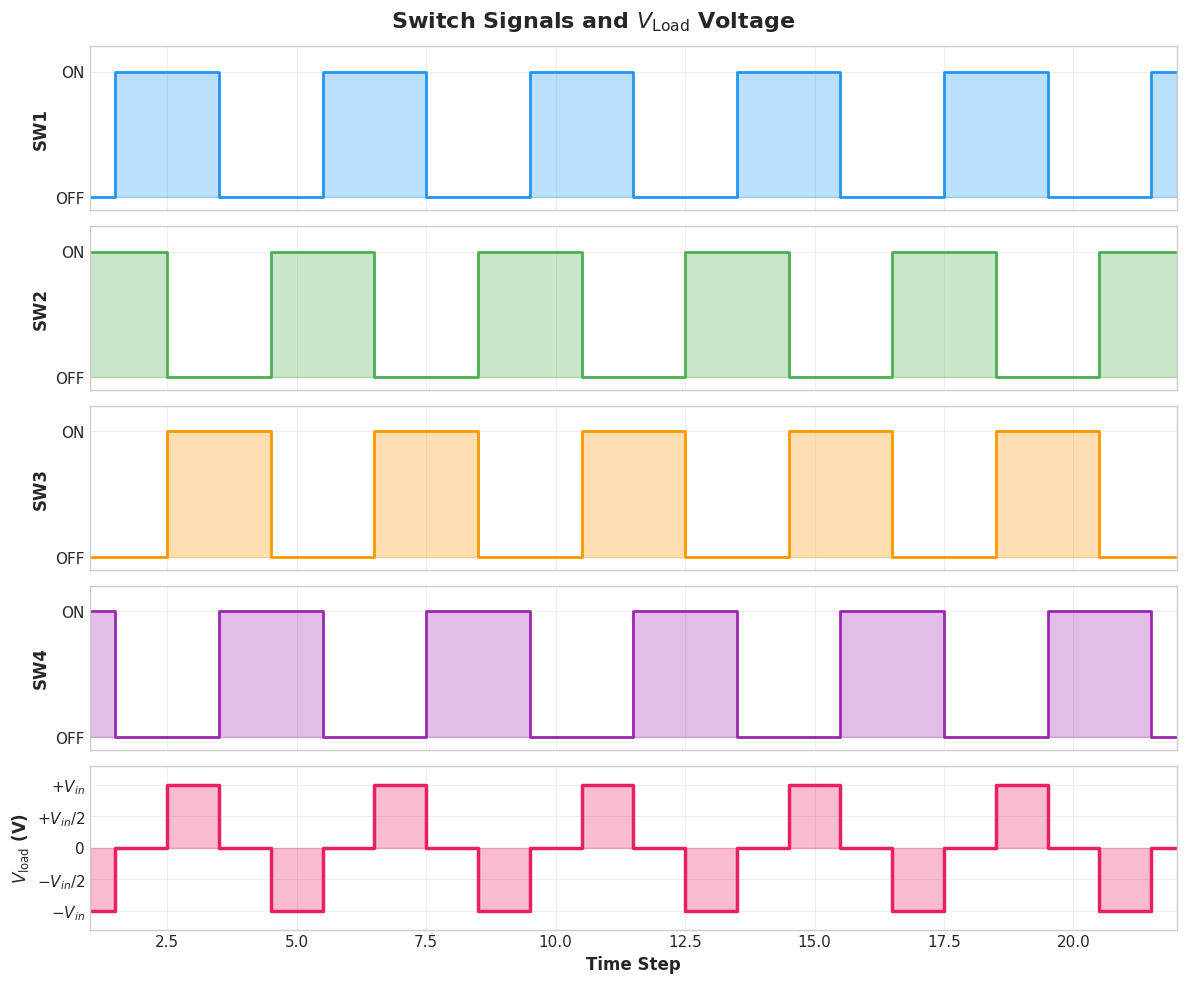

Write the Python code that produced this figure. (Note: this script raises an exception after producing the figure.)
import numpy as np
import matplotlib.pyplot as plt
import matplotlib.patches as mpatches
from matplotlib.patches import FancyBboxPatch, Rectangle, FancyArrowPatch
import matplotlib.lines as mlines

plt.style.use('seaborn-v0_8-whitegrid')
plt.rcParams['font.family'] = 'DejaVu Sans'
plt.rcParams['font.size'] = 11
plt.rcParams['axes.labelsize'] = 12
plt.rcParams['axes.titlesize'] = 14

t = np.arange(1, 23)  # Time steps 1-22

SW1 = np.array([0, 1, 1, 0, 0, 1, 1, 0, 0, 1, 1, 0, 0, 1, 1, 0, 0, 1, 1, 0, 0, 1])
SW2 = np.array([1, 1, 0, 0, 1, 1, 0, 0, 1, 1, 0, 0, 1, 1, 0, 0, 1, 1, 0, 0, 1, 1])
SW3 = np.array([0, 0, 1, 1, 0, 0, 1, 1, 0, 0, 1, 1, 0, 0, 1, 1, 0, 0, 1, 1, 0, 0])
SW4 = np.array([1, 0, 0, 1, 1, 0, 0, 1, 1, 0, 0, 1, 1, 0, 0, 1, 1, 0, 0, 1, 1, 0])

Vin = 1

Vload = np.zeros(len(t))
for i in range(len(t)):
    if SW1[i] == 1 and SW3[i] == 1:
        Vload[i] = +Vin
    elif SW2[i] == 1 and SW4[i] == 1:
        Vload[i] = -Vin
    else:
        Vload[i] = 0

# Plot 1: Combined switch signals and load voltage (main figure)
fig, axes = plt.subplots(5, 1, figsize=(12, 10), sharex=True)
fig.suptitle(r'Switch Signals and $V_{\mathrm{Load}}$ Voltage', fontsize=16, fontweight='bold')

switch_data = [SW1, SW2, SW3, SW4]
switch_labels = ['SW1', 'SW2', 'SW3', 'SW4']
colors = ['#2196F3', '#4CAF50', '#FF9800', '#9C27B0']

for idx, (ax, data, label, color) in enumerate(zip(axes[:4], switch_data, switch_labels, colors)):
    ax.step(t, data, where='mid', linewidth=2, color=color)
    ax.fill_between(t, data, step='mid', alpha=0.3, color=color)
    ax.set_xlim([1, 22])
    ax.set_ylim([-0.1, 1.2])
    ax.set_ylabel(label, fontweight='bold')
    ax.set_yticks([0, 1])
    ax.set_yticklabels(['OFF', 'ON'])
    ax.grid(True, alpha=0.3)

# Vload subplot
ax_vload = axes[4]
ax_vload.step(t, Vload, where='mid', linewidth=2.5, color='#E91E63')
ax_vload.fill_between(t, Vload, step='mid', alpha=0.3, color='#E91E63')
ax_vload.set_xlim([1, 22])
ax_vload.set_ylim([-1.3, 1.3])
ax_vload.set_ylabel(r'$V_{\mathrm{load}}$ (V)', fontweight='bold')
ax_vload.set_xlabel('Time Step', fontweight='bold')
ax_vload.set_yticks([-1, -0.5, 0, 0.5, 1])
ax_vload.set_yticklabels([r'$-V_{in}$', r'$-V_{in}/2$', '0', r'$+V_{in}/2$', r'$+V_{in}$'])
ax_vload.grid(True, alpha=0.3)

plt.tight_layout()
plt.savefig('/home/claude/ee336_assignment14/assets/switch_signals_and_vload.png', dpi=150, bbox_inches='tight')
plt.close()

# Plot 2: Individual switch signals (separate figure for clarity)
fig, axes = plt.subplots(2, 2, figsize=(12, 6))
fig.suptitle('Individual H-Bridge Switch Signals', fontsize=14, fontweight='bold')

for idx, (ax, data, label, color) in enumerate(zip(axes.flat, switch_data, switch_labels, colors)):
    ax.step(t, data, where='mid', linewidth=2, color=color)
    ax.fill_between(t, data, step='mid', alpha=0.3, color=color)
    ax.set_xlim([1, 22])
    ax.set_ylim([-0.1, 1.2])
    ax.set_ylabel(label, fontweight='bold')
    ax.set_xlabel('Time Step')
    ax.set_yticks([0, 1])
    ax.set_yticklabels(['OFF', 'ON'])
    ax.set_title(f'{label} Switching Pattern', fontweight='bold')
    ax.grid(True, alpha=0.3)

plt.tight_layout()
plt.savefig('/home/claude/ee336_assignment14/assets/individual_switch_signals.png', dpi=150, bbox_inches='tight')
plt.close()

# Plot 3: Load voltage only (clean output)
fig, ax = plt.subplots(figsize=(12, 4))

ax.step(t, Vload, where='mid', linewidth=2.5, color='#E91E63')
ax.fill_between(t, Vload, step='mid', alpha=0.3, color='#E91E63')
ax.axhline(y=0, color='black', linestyle='-', linewidth=0.5)
ax.set_xlim([1, 22])
ax.set_ylim([-1.3, 1.3])
ax.set_ylabel(r'$V_{\mathrm{load}}$ (V)', fontweight='bold', fontsize=12)
ax.set_xlabel('Time Step', fontweight='bold', fontsize=12)
ax.set_yticks([-1, 0, 1])
ax.set_yticklabels([r'$-V_{in}$', '0', r'$+V_{in}$'])
ax.set_title(r'H-Bridge Inverter Output: $V_{\mathrm{load}}(t)$', fontsize=14, fontweight='bold')
ax.grid(True, alpha=0.3)

for i, v in enumerate(Vload):
    if v == 1:
        ax.annotate('', xy=(t[i], 1), xytext=(t[i], 0),
                   arrowprops=dict(arrowstyle='->', color='green', lw=1.5))
    elif v == -1:
        ax.annotate('', xy=(t[i], -1), xytext=(t[i], 0),
                   arrowprops=dict(arrowstyle='->', color='red', lw=1.5))

plt.tight_layout()
plt.savefig('/home/claude/ee336_assignment14/assets/vload_output.png', dpi=150, bbox_inches='tight')
plt.close()

# Plot 4: H-Bridge Circuit Diagram
fig, ax = plt.subplots(figsize=(10, 8))
ax.set_xlim(-1, 11)
ax.set_ylim(-1, 9)
ax.set_aspect('equal')
ax.axis('off')
ax.set_title('Single-Phase H-Bridge Inverter Circuit', fontsize=16, fontweight='bold', pad=20)

def draw_voltage_source(ax, x, y, label, size=0.4):
    circle = plt.Circle((x, y), size, fill=False, linewidth=2, color='black')
    ax.add_patch(circle)
    ax.plot([x-0.15, x+0.15], [y+0.1, y+0.1], 'k-', linewidth=2)
    ax.plot([x, x], [y-0.15, y+0.05], 'k-', linewidth=2)
    ax.text(x-0.8, y, label, fontsize=12, ha='right', va='center', fontweight='bold')

def draw_switch(ax, x, y, label, closed=False, horizontal=False):
    if horizontal:
        if closed:
            ax.plot([x, x+1], [y, y], 'b-', linewidth=2)
        else:
            ax.plot([x, x+0.3], [y, y], 'b-', linewidth=2)
            ax.plot([x+0.3, x+0.7], [y, y+0.3], 'b-', linewidth=2)
            ax.plot([x+0.7, x+1], [y, y], 'b-', linewidth=2)
        ax.plot(x, y, 'ko', markersize=6)
        ax.plot(x+1, y, 'ko', markersize=6)
    else:
        if closed:
            ax.plot([x, x], [y, y+1], 'b-', linewidth=2)
        else:
            ax.plot([x, x], [y, y+0.3], 'b-', linewidth=2)
            ax.plot([x, x+0.3], [y+0.3, y+0.7], 'b-', linewidth=2)
            ax.plot([x, x], [y+0.7, y+1], 'b-', linewidth=2)
        ax.plot(x, y, 'ko', markersize=6)
        ax.plot(x, y+1, 'ko', markersize=6)
    ax.text(x+0.5, y+0.5, label, fontsize=11, ha='center', va='center', fontweight='bold',
            bbox=dict(boxstyle='round', facecolor='wheat', alpha=0.8))

draw_voltage_source(ax, 1, 6.5, r'$V_{in}/2$')
draw_voltage_source(ax, 1, 3.5, r'$V_{in}/2$')

ax.plot([1, 1], [6.9, 7.5], 'k-', linewidth=2)
ax.plot([1, 1], [6.1, 5], 'k-', linewidth=2)
ax.plot([1, 1], [3.9, 5], 'k-', linewidth=2)
ax.plot([1, 1], [3.1, 2.5], 'k-', linewidth=2)

ax.plot([1, 3], [7.5, 7.5], 'k-', linewidth=2)
ax.plot([1, 3], [2.5, 2.5], 'k-', linewidth=2)

draw_switch(ax, 3, 6, 'SW1')
draw_switch(ax, 7, 6, 'SW2')
draw_switch(ax, 3, 3, 'SW4')
draw_switch(ax, 7, 3, 'SW3')

ax.plot([3, 3], [7.5, 7], 'k-', linewidth=2)
ax.plot([7, 7], [7.5, 7], 'k-', linewidth=2)
ax.plot([3, 7], [7.5, 7.5], 'k-', linewidth=2)

ax.plot([3, 3], [2.5, 3], 'k-', linewidth=2)
ax.plot([7, 7], [2.5, 3], 'k-', linewidth=2)
ax.plot([3, 7], [2.5, 2.5], 'k-', linewidth=2)

ax.plot([3, 3.5], [5, 5], 'k-', linewidth=2)
ax.plot([6.5, 7], [5, 5], 'k-', linewidth=2)
ax.add_patch(FancyBboxPatch((3.5, 4.5), 3, 1, boxstyle="round,pad=0.05", 
                             facecolor='lightblue', edgecolor='black', linewidth=2))
ax.text(5, 5, 'Load', fontsize=12, ha='center', va='center', fontweight='bold')

ax.annotate('', xy=(4, 5.3), xytext=(3.5, 5.3),
           arrowprops=dict(arrowstyle='->', color='green', lw=2))
ax.text(3.8, 5.6, '+', fontsize=14, fontweight='bold', color='green')
ax.text(6.3, 5.6, '−', fontsize=14, fontweight='bold', color='red')

ax.text(5, 4.0, r'$V_{\mathrm{load}}$', fontsize=12, ha='center', va='center', fontweight='bold')

ax.plot(1, 5, 'ko', markersize=8)
ax.text(0.5, 5, 'N', fontsize=10, ha='center', va='center', fontweight='bold')

ax.text(5, 8.3, 'Top Rail (High Side)', fontsize=10, ha='center', style='italic', color='gray')
ax.text(5, 1.7, 'Bottom Rail (Low Side)', fontsize=10, ha='center', style='italic', color='gray')

plt.tight_layout()
plt.savefig('/home/claude/ee336_assignment14/assets/hbridge_circuit.png', dpi=150, bbox_inches='tight',
            facecolor='white', edgecolor='none')
plt.close()

# Plot 5: Switching Logic Truth Table visualization
fig, ax = plt.subplots(figsize=(10, 5))
ax.axis('off')
ax.set_title('H-Bridge Switching Logic', fontsize=16, fontweight='bold', pad=20)

table_data = [
    ['SW1', 'SW2', 'SW3', 'SW4', r'$V_{\mathrm{load}}$', 'Current Path'],
    ['ON', 'OFF', 'ON', 'OFF', r'$+V_{in}$', 'Top-Left → Load → Bottom-Right'],
    ['OFF', 'ON', 'OFF', 'ON', r'$-V_{in}$', 'Top-Right → Load → Bottom-Left'],
    ['OFF', 'OFF', 'OFF', 'OFF', '0', 'No current flow'],
    ['ON', 'ON', 'OFF', 'OFF', '0', 'Both top switches ON'],
    ['OFF', 'OFF', 'ON', 'ON', '0', 'Both bottom switches ON'],
]

colors_table = [['#E3F2FD'] * 6,
                ['#C8E6C9'] * 6,
                ['#FFCDD2'] * 6,
                ['#FFF9C4'] * 6,
                ['#FFF9C4'] * 6,
                ['#FFF9C4'] * 6]

table = ax.table(cellText=table_data, 
                  cellColours=colors_table,
                  loc='center',
                  cellLoc='center')
table.auto_set_font_size(False)
table.set_fontsize(11)
table.scale(1.2, 2)

for key, cell in table.get_celld().items():
    if key[0] == 0:
        cell.set_text_props(fontweight='bold')
        cell.set_facecolor('#1976D2')
        cell.set_text_props(color='white', fontweight='bold')

plt.tight_layout()
plt.savefig('/home/claude/ee336_assignment14/assets/switching_logic_table.png', dpi=150, bbox_inches='tight',
            facecolor='white')
plt.close()

# Plot 6: Annotated output with switching states
fig, ax = plt.subplots(figsize=(14, 5))

ax.step(t, Vload, where='mid', linewidth=2.5, color='#E91E63', label=r'$V_{\mathrm{load}}$')
ax.fill_between(t, Vload, step='mid', alpha=0.2, color='#E91E63')
ax.axhline(y=0, color='black', linestyle='-', linewidth=0.5)

for i in range(len(t)):
    if Vload[i] == 1:
        color = '#4CAF50'
        label_text = 'SW1,3'
    elif Vload[i] == -1:
        color = '#F44336'  
        label_text = 'SW2,4'
    else:
        color = '#9E9E9E'
        label_text = ''
    
    ax.axvspan(t[i]-0.5, t[i]+0.5, alpha=0.15, color=color)
    if i % 2 == 0 and label_text:
        ax.text(t[i], Vload[i]*0.6, label_text, fontsize=8, ha='center', va='center',
               color=color, fontweight='bold', alpha=0.8)

ax.set_xlim([0.5, 22.5])
ax.set_ylim([-1.4, 1.4])
ax.set_ylabel(r'$V_{\mathrm{load}}$ (V)', fontweight='bold', fontsize=12)
ax.set_xlabel('Time Step', fontweight='bold', fontsize=12)
ax.set_yticks([-1, 0, 1])
ax.set_yticklabels([r'$-V_{in}$', '0', r'$+V_{in}$'])
ax.set_xticks(range(1, 23))
ax.set_title(r'H-Bridge Output Voltage with Active Switch Pairs Indicated', fontsize=14, fontweight='bold')
ax.grid(True, alpha=0.3)

from matplotlib.patches import Patch
legend_elements = [Patch(facecolor='#4CAF50', alpha=0.4, label='SW1 & SW3 ON → +Vᵢₙ'),
                   Patch(facecolor='#F44336', alpha=0.4, label='SW2 & SW4 ON → −Vᵢₙ'),
                   Patch(facecolor='#9E9E9E', alpha=0.4, label='Other combinations → 0V')]
ax.legend(handles=legend_elements, loc='upper right', fontsize=10)

plt.tight_layout()
plt.savefig('/home/claude/ee336_assignment14/assets/vload_annotated.png', dpi=150, bbox_inches='tight')
plt.close()

print("All plots generated successfully!")
print("Files created in /home/claude/ee336_assignment14/assets/")
